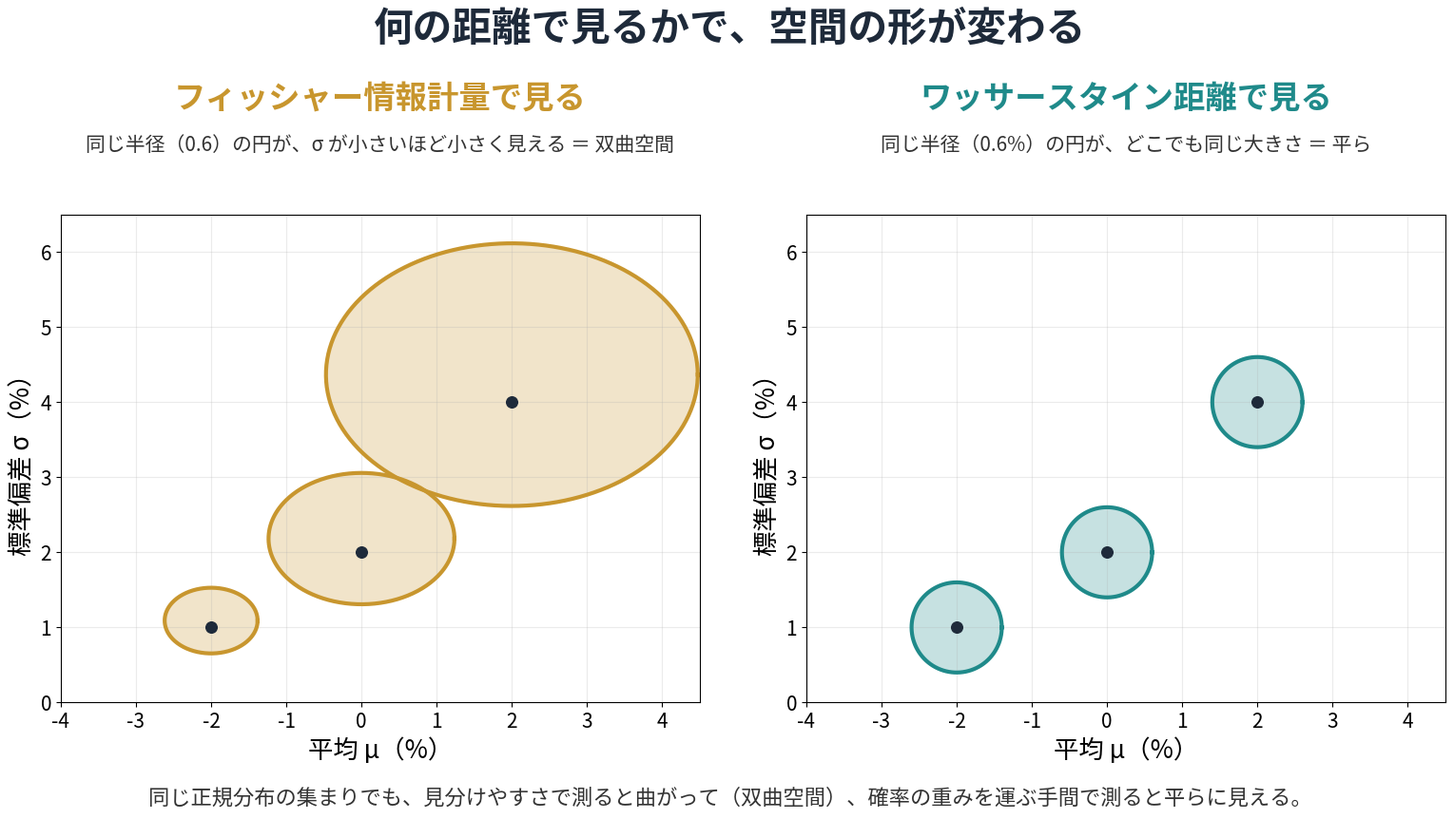

Source code (Python):
"""
曲率の裁定（MUCAM）図 PY-03：何の距離で見るかで、空間の形が変わる
左：フィッシャー情報計量で見た (μ, σ) 平面に、同じ半径（フィッシャー・ラオ距離）の円を描く。σ が小さいほど小さく見える（双曲空間）。
右：ワッサースタイン距離（W2）で見た同じ平面に、同じ半径の円を描く。どこでも同じ大きさ（平ら）。
1次元の正規分布どうしの W2 距離は sqrt((μ1−μ2)² + (σ1−σ2)²) で、(μ, σ) 平面のユークリッド距離と一致する。
フィッシャー情報計量 ds² = (dμ² + 2dσ²)/σ² のもとで、中心 (μ0, σ0)、半径 ρ の円は、
x = μ/√2 の座標で、中心 (x0, σ0 cosh R)、半径 σ0 sinh R のふつうの円（R = ρ/√2）になる。
"""
import numpy as np
import matplotlib
matplotlib.use("Agg")
import matplotlib.pyplot as plt
from matplotlib import font_manager

for f in font_manager.findSystemFonts():
    if "NotoSansCJK" in f and ("Regular" in f or "Bold" in f):
        font_manager.fontManager.addfont(f)
plt.rcParams["font.family"] = "Noto Sans CJK JP"
NAVY, TEAL, GOLD, RED = "#1e2a3a", "#1f8a8a", "#c8962e", "#a0471e"

centers = [(-2.0, 1.0), (0.0, 2.0), (2.0, 4.0)]   # (μ, σ) [%]
th = np.linspace(0, 2 * np.pi, 300)

def fisher_circle(mu0, s0, rho):
    R = rho / np.sqrt(2)
    cx, cy, rr = mu0 / np.sqrt(2), s0 * np.cosh(R), s0 * np.sinh(R)
    return np.sqrt(2) * (cx + rr * np.cos(th)), cy + rr * np.sin(th)

def fr_dist(m1, s1, m2, s2):
    return np.sqrt(2) * np.arccosh(1 + ((m1 - m2) ** 2 / 2 + (s1 - s2) ** 2) / (2 * s1 * s2))

fig = plt.figure(figsize=(16, 9), dpi=120)
fig.text(0.5, 0.965, "何の距離で見るかで、空間の形が変わる", ha="center", va="top", fontsize=30, weight="bold", color=NAVY)
for k, (title, sub, col) in enumerate([("フィッシャー情報計量で見る", "同じ半径（0.6）の円が、σ が小さいほど小さく見える ＝ 双曲空間", GOLD),
                                       ("ワッサースタイン距離で見る", "同じ半径（0.6%）の円が、どこでも同じ大きさ ＝ 平ら", TEAL)]):
    ax = fig.add_axes([0.06 + k * 0.49, 0.13, 0.42, 0.62]); ax.set_aspect("equal")
    for (m0, s0) in centers:
        if k == 0:
            x, y = fisher_circle(m0, s0, 0.6)
            assert np.allclose(fr_dist(m0, s0, x, y), 0.6, atol=1e-6)   # 検算：円の上の点は、中心からちょうど 0.6
        else:
            x, y = m0 + 0.6 * np.cos(th), s0 + 0.6 * np.sin(th)
        ax.fill(x, y, color=col, alpha=0.25); ax.plot(x, y, color=col, lw=3)
        ax.scatter([m0], [s0], s=70, color=NAVY, zorder=5)
    ax.set_xlim(-4, 4.5); ax.set_ylim(0, 6.5)
    ax.set_xlabel("平均 μ（%）", fontsize=19); ax.set_ylabel("標準偏差 σ（%）", fontsize=19)
    ax.tick_params(labelsize=15); ax.grid(alpha=0.25)
    fig.text(0.27 + k * 0.49, 0.85, title, ha="center", fontsize=24, weight="bold", color=col)
    fig.text(0.27 + k * 0.49, 0.80, sub, ha="center", fontsize=15, color="#333")
fig.text(0.5, 0.035, "同じ正規分布の集まりでも、"
         "見分けやすさで測ると曲がって（双曲空間）、確率の重みを運ぶ手間で測ると平らに見える。", ha="center", fontsize=16, color="#333")
fig.savefig("mucam_py03_wasserstein_flat.jpg", dpi=120, pil_kwargs={"quality": 92})
print("ok")
